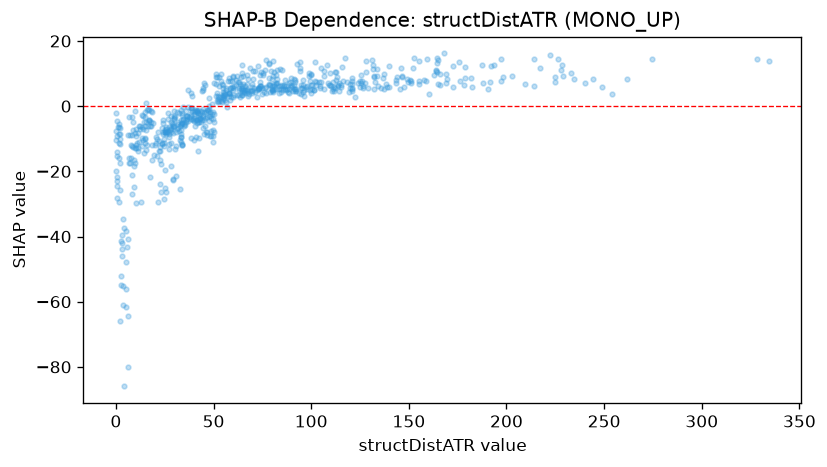

The file beside this chart, header and first rows:
feature_value, shap_value
0.488, -14
0.51, -4.7
2.731, -52.07
0.131, -20.03
8.31, -27.05
8.004, -3.205
8.332, -12.09
3.928, -37.42
2.996, -46.02
1.96, -11.65
0.662, -21.72
0.027, -7.683
1.614, -8.636
1.441, -15.92
1.416, -5.384
11.66, -5.951
15.41, -7.212
6.919, -3.241
8.982, -4.738
29.25, -22.39
38.46, -0.5586
22.37, -16.5
15.47, -4.809
16.06, -11.81
22.71, -12.42
36.54, -3.026
39.5, -4.371
51.14, 8.814
31.35, -7.109
33.7, -11.85
10.36, -12.07
6.985, -17.29
15.38, 0.8828
32.56, -6.009
38.74, -1.457
16.93, -4.334
15.01, -9.718
41.04, -9.545
42.96, -2.458
36.1, -2.895
55.24, 3.933
20.29, -9.463
24.02, -8.587
14.76, -10.12
21.64, -7.894
17.06, -1.304
60.44, 6.064
17.3, -6.005
17.8, -1.4
25.39, -7.097
26.83, -7.915
28.42, -8.025
35.19, -5.921
58.59, 1.764
42.75, -4.869
33.86, -5.162
34.47, -4.146
55.84, 1.761
61.95, 3.469
72.27, 2.951
... 637 more rows
